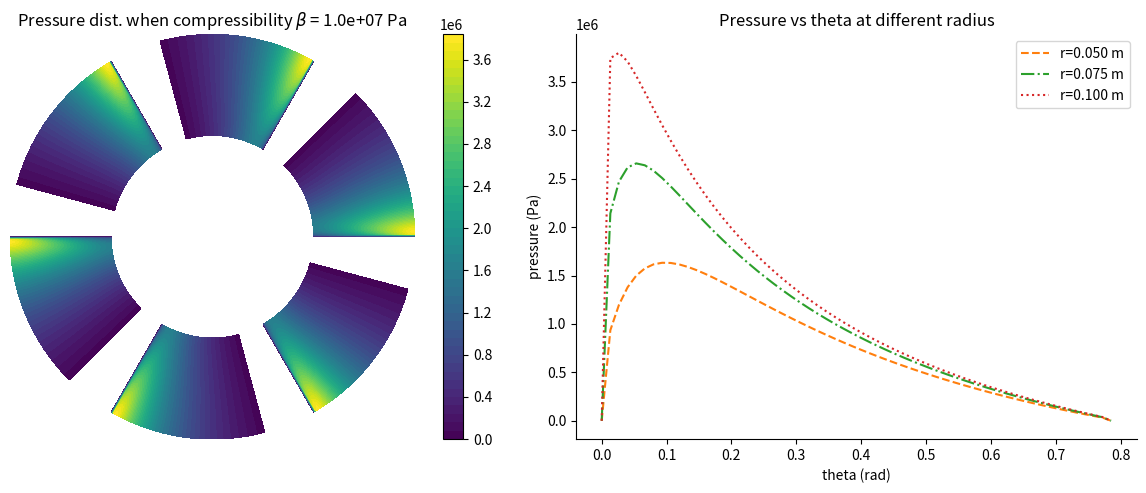

Write the Python code that produced this figure. (Note: this script raises an exception after producing the figure.)
import os
import time

import matplotlib.pyplot as plt
import numpy as np
from scipy import sparse
from scipy.sparse.linalg import spsolve


def compressible_flow(
    mu=0.04,
    omega=2 * np.pi,
    r_in=0.05,
    r_out=0.10,
    n_sector=6,
    Delta_theta=np.pi / 4,
    hL=50e-6,
    hT=10e-6,
    boundary=False,
    rho_a=1.2,
    p_a=101325,
    beta=1e6,  # 2e6
    max_iter=80,
    tol=1e-6,
    relax=0.4,
    plot_title=True,
    savefig=False,
    out_figure="compressible_flow.png",
):
    """
    Illustrate the pressure distribution of a tilted pad thrust
    bearing model when the opposing collar rotates counter-
    clockwise with angular velocity ω, and the fluid is compressible.

    Parameters
    ----------
    mu : float
        dynamic viscosity [Pa.s]
    omega : float
        angular speed [rad/s]
    r_in : float
        inner radius [m]
    r_out : float
        outer radius [m]
    n_sector : int
        number of sectors
    Delta_theta : float
        angular width of each sector [rad],
        should be smaller than np.pi/n_sector
    hL : float
        leading edge gap height [m]
    hT : float
        trailing edge gap height [m]
    boundary : bool
        include Dirichlet boundary condition or not
    rho_a : float
        reference density [kg/m^3]
    p_a : float
        ambient pressure [Pa]
    beta : float
        compressibility parameter [Pa]
    max_iter : int
        maximum number of iterations
    tol : float
        tolerance on infinity norm of pressure update
    relax : float
        under-relaxation parameter (0 < relax <= 1)
    plot_title : bool
        include titles in plots or not
    out_figure : str
        file name to save plots
    """
    Nr = 40
    Ntheta = 60

    r = np.linspace(r_in, r_out, Nr)
    theta = np.linspace(0.0, Delta_theta, Ntheta)
    dr = r[1] - r[0]
    dtheta = theta[1] - theta[0]
    L = r_out * Delta_theta

    h_r_theta = lambda r, theta: hT + (hL - hT) * (r * theta / L)
    idx = lambda i, j: i * Ntheta + j

    TH, RR = np.zeros(Ntheta+2), np.zeros(Nr+2)
    TH[1:-1], RR[1:-1] = theta, r
    TH[0], TH[-1], = -dtheta, Delta_theta+dtheta
    RR[0], RR[-1] = r_in-dr, r_out+dr
    TH, RR = np.meshgrid(TH, RR)
    H = h_r_theta(RR, TH)
    H3 = H**3  # Precompute H^3

    coef_const = 1 / (12 * mu)
    dh_dtheta = lambda radius: (hL - hT) * radius / (r_out * Delta_theta)
    rho_of_p = lambda p: rho_a * np.exp((p - p_a) / beta)

    N = Nr * Ntheta
    p_vec = np.zeros(N)

    # Iterative (Picard) loop: assemble A(p) and b(p), solve A p_new = b
    start_time = time.time()
    converged = False
    for it in range(1, max_iter + 1):
        rows = []
        cols = []
        vals = []
        b = np.zeros(N)
        rho_all = rho_of_p(p_vec)

        for i in range(1, Nr+1):
            ri = r[i-1]
            for j in range(1, Ntheta+1):
                k = idx(i-1, j-1)
                
                if boundary:
                    if j == 1 or j == Ntheta:
                        rows.append(k)
                        cols.append(k)
                        vals.append(1.0)
                        b[k] = 0.0
                        continue
                    
                    if i == 1 or i == Nr:
                        rows.append(k)
                        cols.append(k)
                        vals.append(1.0)
                        b[k] = 0.0
                        continue

                # Theta-term coefficients
                Hm = H3[i, j - 1]
                Hp = H3[i, j + 1]
                A_m = coef_const * Hm / ri
                A_p = coef_const * Hp / ri
                theta_m_coef = -A_m / (dtheta * dtheta)
                theta_p_coef = -A_p / (dtheta * dtheta)
                theta_c_coef = -(theta_m_coef + theta_p_coef)

                # Radial-term coefficients
                H_im = H3[i - 1, j]
                H_ip = H3[i + 1, j]
                if i>=2: 
                    B_im = coef_const * H_im * r[i-2]
                else:
                    B_im = 0
                if i <= Nr-1:
                    B_ip = coef_const * H_ip * r[i]
                else:
                    B_ip = 0
                rad_m_coef = -B_im / (dr * dr)
                rad_p_coef = -B_ip / (dr * dr)
                rad_c_coef = -(rad_m_coef + rad_p_coef)

                center = theta_c_coef + rad_c_coef
                coef_jm = theta_m_coef
                coef_jp = theta_p_coef
                coef_im = rad_m_coef
                coef_ip = rad_p_coef

                # Add to sparse lists
                rows.append(k)
                cols.append(k)
                vals.append(center)
                if j > 1:
                    rows.append(k)
                    cols.append(idx(i-1, j-2)) #(i,j-1)
                    vals.append(coef_jm)
                if j < Ntheta:
                    rows.append(k)
                    cols.append(idx(i-1, j)) #(i,j+1)
                    vals.append(coef_jp)
                if i > 1:
                    rows.append(k)
                    cols.append(idx(i-2, j-1)) #(i-1,j)
                    vals.append(coef_im)
                if i < Nr:
                    rows.append(k)
                    cols.append(idx(i, j-1)) #(i+1,j)
                    vals.append(coef_ip)

                # RHS source term: (omega * r / 2) * d/dtheta( rho * h )
                # d( rho * h )/dtheta = rho * dh/dtheta + h * d rho/dtheta
                # approximate d rho / dtheta
                rho_c = rho_all[k]
                rho_m = rho_all[idx(i-1, j-2)] #(i, j-1)
                drho_dtheta = (rho_c - rho_m) / dtheta

                dhdt = dh_dtheta(ri)

                b[k] = (omega * ri / 2.0) * (rho_c * dhdt + H[i, j] * drho_dtheta)

        A = sparse.coo_matrix((vals, (rows, cols)), shape=(N, N)).tocsr()

        # Solve (handle possible singular/ill conditioned by catching errors)
        try:
            p_new = spsolve(A, b)
        except Exception as e:
            print("Linear solver failed at iteration", it, "with error:", e)
            break

        # enforce Dirichlet at theta boundaries explicitly (should already be set)
        for i_dir in range(Nr):
            p_new[idx(i_dir, 0)] = 0.0
            p_new[idx(i_dir, Ntheta - 1)] = 0.0

        # check convergence
        diff = p_new - p_vec
        err = np.linalg.norm(diff, np.inf)
        print(f"Iter {it:3d}: ||p_new - p||_inf = {err:.3e}")

        if err < tol:
            p_vec = p_new.copy()
            converged = True
            print(f"Converged in {it} iterations (tol={tol}).")
            break

        p_vec = relax * p_new + (1.0 - relax) * p_vec

    end_time = time.time()
    print(f"Elapsed time: {end_time - start_time:.2f} s")
    if not converged:
        print(
            "Warning: solver did not converge within max_iter. Consider increasing iterations, decreasing relax or changing tol."
        )

    # reshape for plotting
    P = p_vec.reshape((Nr, Ntheta))
    P_clip = np.abs(P)

    # Plot and save results
    fig = plt.figure(figsize=(12, 5))
    ax1 = fig.add_subplot(1, 2, 1)
    for i in range(n_sector):
        TH, RR = np.meshgrid(theta + i * 2 * np.pi / n_sector, r)
        X = RR * np.cos(TH)
        Y = RR * np.sin(TH)
        cf = ax1.contourf(
            X,
            Y,
            P_clip,
            vmin=np.min(P_clip),
            vmax=np.max(P_clip),
            cmap="viridis",
            levels=50,
        )
    ax1.set(xticks=[], yticks=[])
    if plot_title:
        ax1.set_title(rf"Pressure dist. when compressibility $\beta$ = {beta:.1e} Pa")
    ax1.set_aspect("equal", "box"),
    ax1.spines[["left", "bottom", "top", "right"]].set_visible(False)
    plt.colorbar(cf, ax=ax1, orientation="vertical")

    ax2 = fig.add_subplot(1, 2, 2)
    ax2.plot(theta, P_clip[0, :], "--", label=f"r={r_in:.3f} m", color="C1")
    ax2.plot(
        theta, P_clip[Nr // 2, :], "-.", label=f"r={(r_in+r_out)/2:.3f} m", color="C2"
    )
    ax2.plot(theta, P_clip[-1, :], ":", label=f"r={r_out:.3f} m", color="C3")
    ax2.set_xlabel("theta (rad)")
    ax2.set_ylabel("pressure (Pa)")
    ax2.legend()
    if plot_title:
        ax2.set_title("Pressure vs theta at different radius")
    ax2.spines[["top", "right"]].set_visible(False)

    plt.tight_layout()
    if savefig:
        fig.savefig(os.path.join("reports", out_figure), dpi=200)
        print(f"Figure saved to: {os.path.join('reports', out_figure)}")

    # Print simple diagnostics
    print("Peak pressure (abs) [Pa]:", np.max(P_clip))
    print("Mean pressure (abs) [Pa]:", np.mean(P_clip))

    plt.show()


if __name__ == "__main__":
    compressible_flow(beta=1e7, out_figure="compressible_flow.png", savefig=True)
    compressible_flow(beta=4e6, out_figure="compressible_flow_2.png", savefig=True)
    compressible_flow(beta=1e7, boundary=True, out_figure="compressible_flow_w_boundary.png", savefig=True)
    compressible_flow(beta=4e6, boundary=True, out_figure="compressible_flow_2_w_boundary.png", savefig=True)
